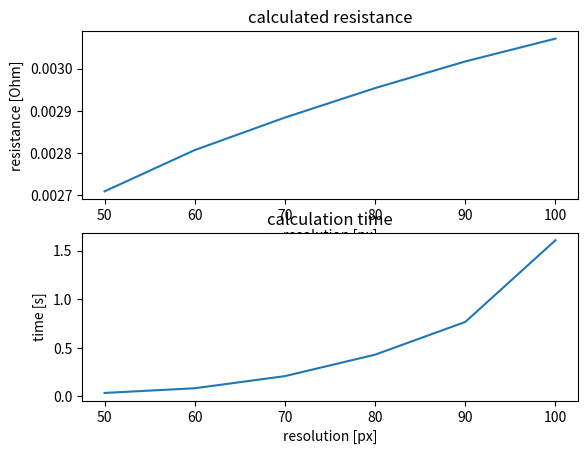

Write Python code to recreate this figure.
#! /usr/bin/env python3

import time

import numpy as np
import matplotlib.pyplot as plt

class Coord2D:

    def __init__(self, h_pixels: int, v_pixels, h_size: float, v_size):
        self.h_pixels = h_pixels
        self.v_pixels = v_pixels
        self.h_size = h_size
        self.v_size = v_size

    def physical_to_grid(self, x: float, y: float) -> tuple[float, float]:

        gx = 0.5 * (self.h_pixels - 1 + (2 * self.h_pixels * x) / self.h_size)
        gy = 0.5 * (self.v_pixels - 1 - (2 * self.v_pixels * y) / self.v_size)

        return (gx, gy)

    def physical_to_integer_grid(self, x: float, y: float) -> tuple[int, int]:
        (gx, gy) = self.physical_to_grid(x, y)
        return (round(gx), round(gy))

    def grid_to_physical(self, gx: float|int, gy: float|int) -> tuple[float, float]:
        x = +self.h_size * (1 - self.h_pixels + 2 * gx) / (2 * self.h_pixels)
        y = -self.v_size * (1 - self.v_pixels + 2 * gy) / (2 * self.v_pixels)
        return (x, y)

class Point:
    def __init__(self, x: float, y: float):
        self.x = x
        self.y = y

class Disc:
    def __init__(self, x: float, y: float, radius: float):
        self.x = x
        self.y = y
        self.radius = radius

    def inside(self, x: float, y: float):
        return (self.x - x) ** 2 + (self.y - y) ** 2 < self.radius ** 2

def run_sim(resolution: int):

    coord = Coord2D(resolution, resolution, 0.50, 0.50)

    disc = Disc(0.0, 0.0, 0.20)

    source = Point(-0.10, 0)
    sink  = Point(+0.10, 0)

    source_grid_point = coord.physical_to_integer_grid(source.x, source.y)
    sink_grid_point = coord.physical_to_integer_grid(sink.x, sink.y)

    # Walk all voxels.

    index_to_grid_point = {}
    grid_point_to_index = {}

    n = 0
    for gy in range(coord.v_pixels):
        for gx in range(coord.h_pixels):
            (x, y) = coord.grid_to_physical(gx, gy)
            if disc.inside(x, y):
                index_to_grid_point[n] = (gx, gy)
                grid_point_to_index[(gx, gy)] = n
                n += 1

    print("number of voxels:", n)

    assert source_grid_point in grid_point_to_index
    assert sink_grid_point in grid_point_to_index

    print("source and sink are both in the grid.")

    # set up equations.

    source_voltage = 1.0e-3
    sink_voltage = 0.0e-3

    a = np.zeros((n, n))
    b = np.zeros(n)

    for (index, grid_point) in index_to_grid_point.items():
        if grid_point == source_grid_point:
            print("adding equation for source:", index)
            a[index, index] = 1.0
            b[index] = source_voltage
        elif grid_point == sink_grid_point:
            print("adding equation for sink:", index)
            a[index, index] = 1.0
            b[index] = sink_voltage
        else:
            count_neighbors = 0
            for (dx, dy) in ((+1, 0), (0, +1), (-1, 0), (0, -1)):
                xx = grid_point[0] + dx
                yy = grid_point[1] + dy
                neighbor_index = grid_point_to_index.get((xx, yy))
                if neighbor_index is not None:
                    a[index, neighbor_index] = -1.0
                    count_neighbors += 1
                a[index, index] = count_neighbors
                b[index] = 0.0

    print("solving...")
    t1 = time.monotonic()
    voltages = np.linalg.solve(a, b)
    t2 = time.monotonic()
    print("solved.")

    image = np.full((coord.v_pixels, coord.h_pixels), np.nan)
    for (index, v) in enumerate(voltages):
        (gx, gy) = index_to_grid_point[index]
        image[gy, gx] = v

    plt.clf()
    plt.imshow(image)
    plt.pause(1e-3)

    current_probes = {
        "source": source_grid_point,
        "sink": sink_grid_point,
    }

    conductance = 2.65e-8 # Ohm·m    aluminium
    thickness   = 16.0e-6 # 16 um    aluminium foil

    element_resistance = conductance/thickness

    la_resistance = None
    for (name, grid_point) in current_probes.items():
        index = grid_point_to_index[grid_point]
        current = 0.0
        for (dx, dy) in ((+1, 0), (0, +1), (-1, 0), (0, -1)):
            xx = grid_point[0] + dx
            yy = grid_point[1] + dy
            neighbor_index = grid_point_to_index.get((xx, yy))
            if neighbor_index is not None:
                current += (voltages[neighbor_index] - voltages[index]) / element_resistance
        print("resolution {} name {} current {} resistance {}".format(resolution, name, current, (source_voltage - sink_voltage) / current))
        if name == "sink":
            la_resistance = float((source_voltage - sink_voltage) / current)

    return (t2 - t1, la_resistance)

def main():

    resolutions = np.arange(50, 101, 10)
    resistances = []
    durations = []

    for resolution in resolutions:
        (duration, resistance) = run_sim(resolution)
        durations.append(duration)
        resistances.append(resistance)

    print("data:")
    print(resolutions)
    print(resistances)
    print(durations)

    plt.clf()
    plt.subplot(211)
    plt.title("calculated resistance")
    plt.xlabel("resolution [px]")
    plt.ylabel("resistance [Ohm]")
    plt.plot(resolutions, resistances)
    plt.subplot(212)
    plt.title("calculation time")
    plt.xlabel("resolution [px]")
    plt.ylabel("time [s]")
    plt.plot(resolutions, durations)
    plt.pause(1e-2)
    plt.show()

if __name__ == "__main__":
    main()
